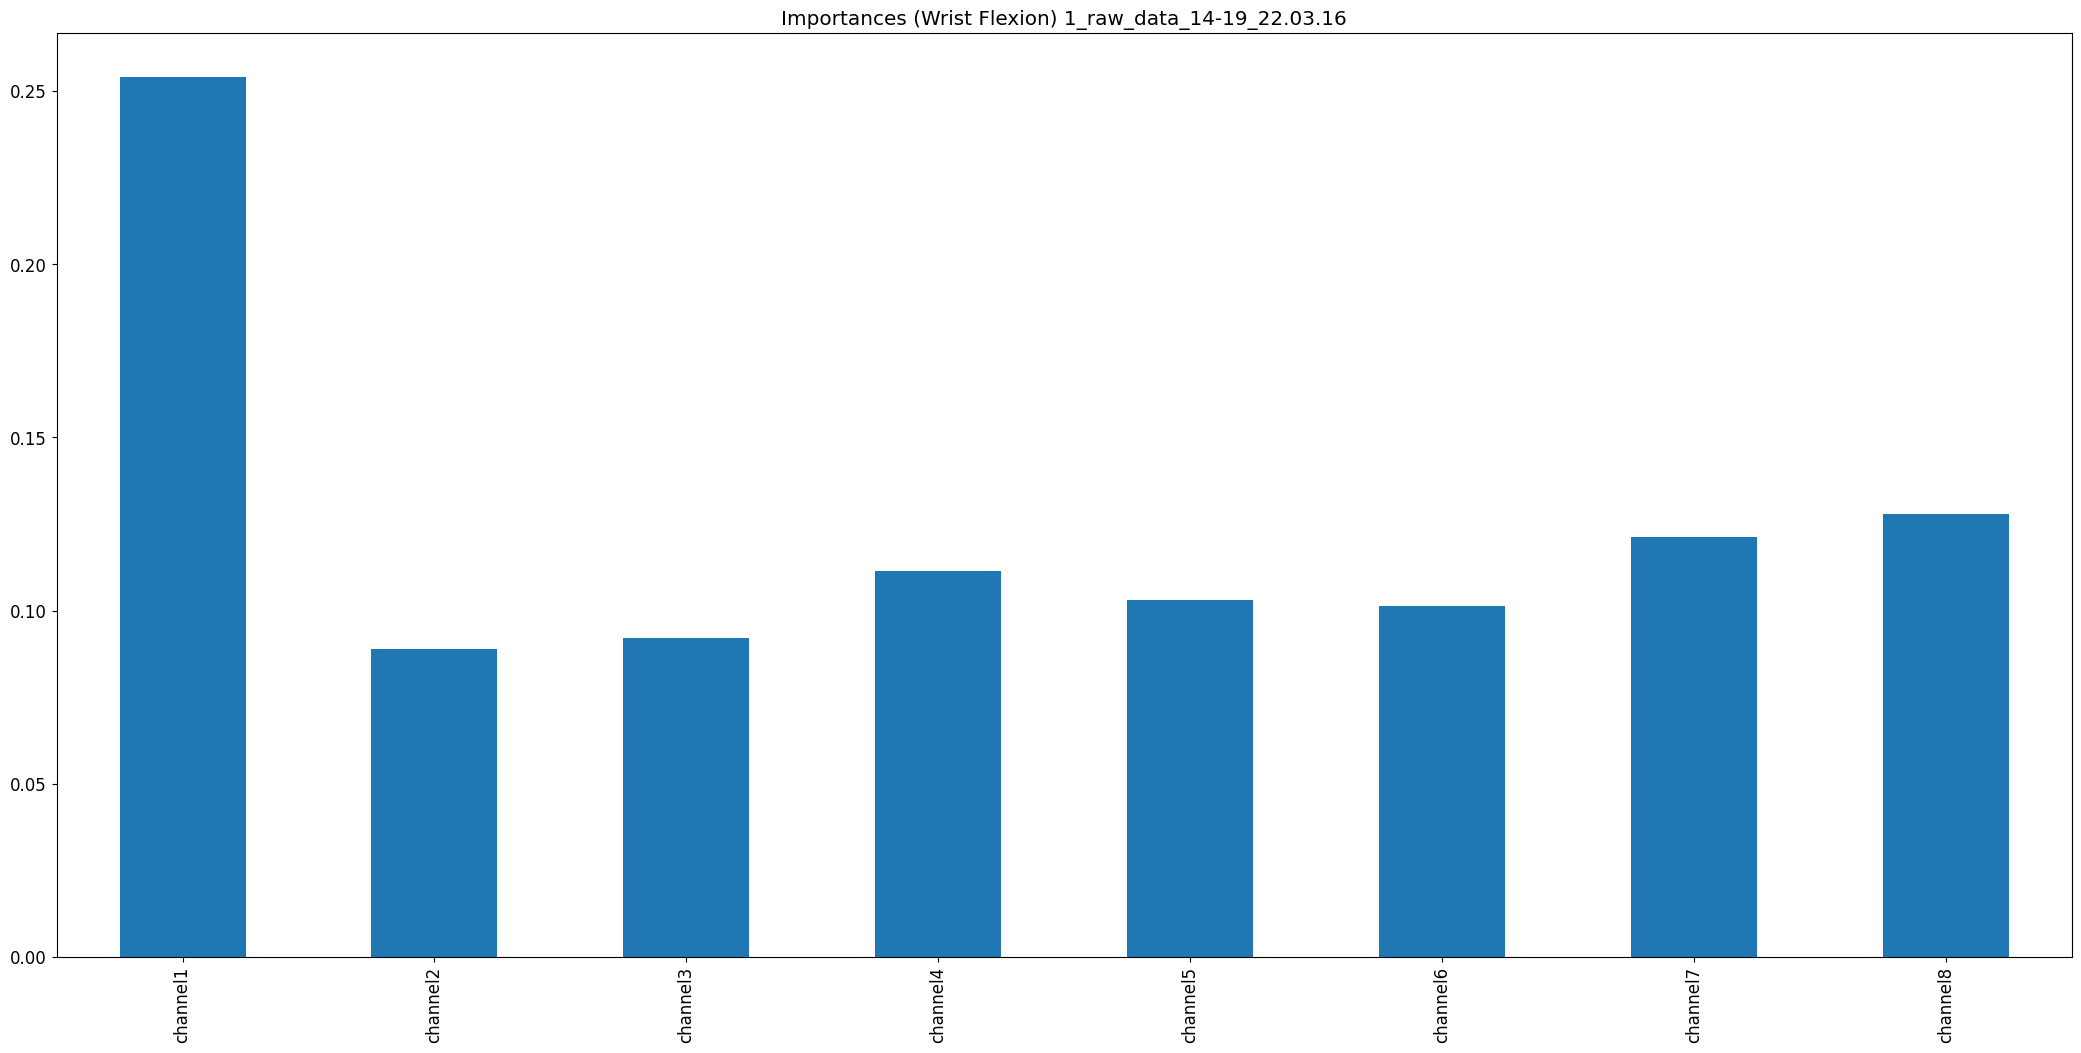

The file beside this chart, header and first rows:
, 0
channel1, 0.254
channel2, 0.08891
channel3, 0.09214
channel4, 0.1115
channel5, 0.103
channel6, 0.1013
channel7, 0.1213
channel8, 0.1278
